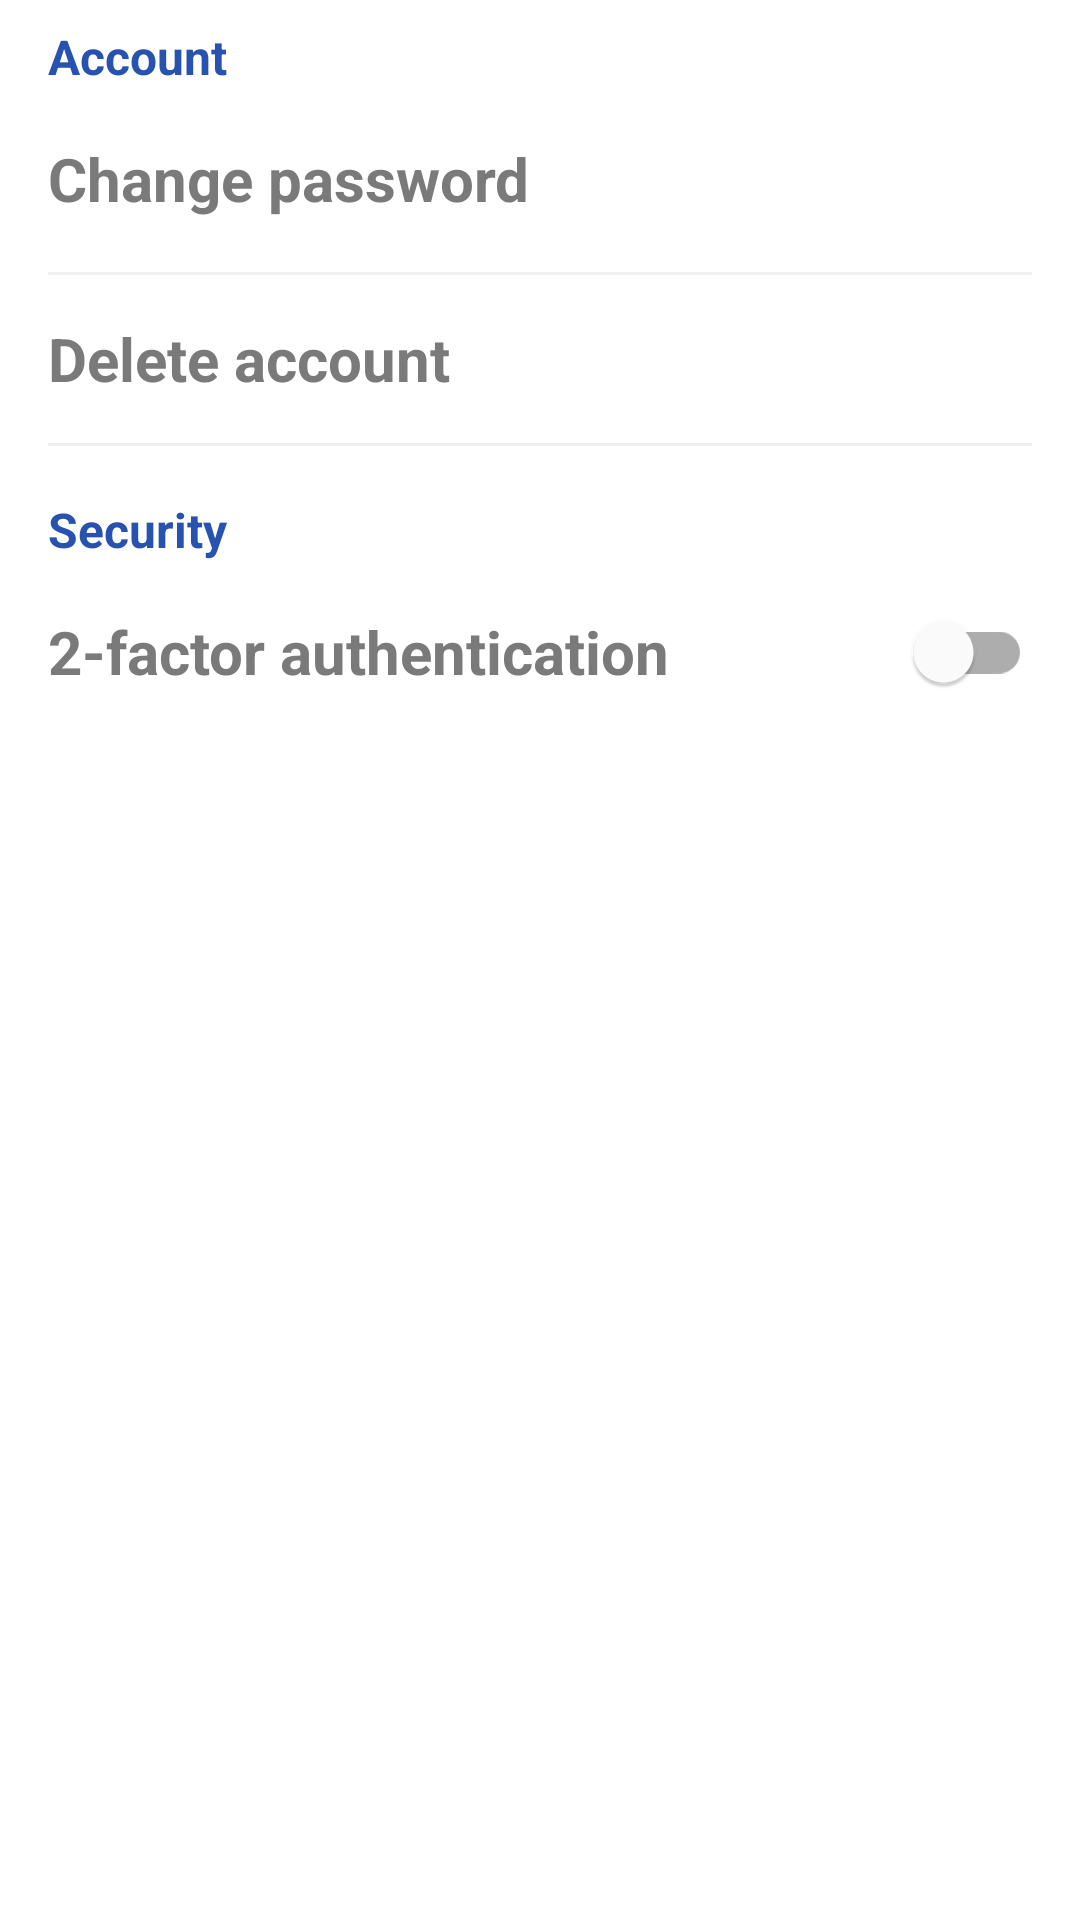

Here is an Android app screen rendered from its layout file. Give the layout XML and the strings, colors and styles it references.
<!-- AndroidManifest.xml: application theme Theme.DemoZola -->
<!-- res/layout/activity_edit_account.xml -->
<?xml version="1.0" encoding="utf-8"?>
<layout xmlns:android="http://schemas.android.com/apk/res/android"
    xmlns:app="http://schemas.android.com/apk/res-auto"
    xmlns:tools="http://schemas.android.com/tools">

    <data>
        <variable
            name="editAccountViewModel"
            type="com.author.toan.viewmodels.EditAccountViewModel" />
    </data>

    <androidx.constraintlayout.widget.ConstraintLayout
        android:layout_width="match_parent"
        android:layout_height="match_parent"
        android:background="#ffffff"
        tools:context=".views.editprofile.EditAccountActivity">


        <TextView
            android:id="@+id/textView2"
            android:layout_width="wrap_content"
            android:layout_height="wrap_content"
            android:layout_marginStart="16dp"
            android:layout_marginTop="8dp"
            android:text="Account"
            android:textColor="#2752B0"
            android:textSize="16sp"
            android:textStyle="bold"
            app:layout_constraintStart_toStartOf="parent"
            app:layout_constraintTop_toTopOf="parent" />

        <TextView
            android:id="@+id/tvChangePassword"
            android:layout_width="match_parent"
            android:layout_height="60dp"
            android:layout_marginStart="16dp"
            android:layout_marginEnd="16dp"
            android:drawableEnd="@drawable/ic_arrow_back3"
            android:gravity="center_vertical"
            android:text="Change password"
            android:textSize="20sp"
            android:textStyle="bold"
            android:textColor="#7A7A7A"
            android:onClick="@{() -> editAccountViewModel.changePassword()}"
            app:layout_constraintEnd_toEndOf="parent"
            app:layout_constraintStart_toStartOf="parent"
            app:layout_constraintTop_toBottomOf="@+id/textView2" />

        <TextView
            android:id="@+id/tvDeleteAccount"
            android:layout_width="match_parent"
            android:layout_height="60dp"
            android:layout_marginStart="16dp"
            android:layout_marginEnd="16dp"
            android:background="@drawable/top_line_background"
            android:drawableEnd="@drawable/ic_arrow_back3"
            android:gravity="center_vertical"
            android:text="Delete account"
            android:textSize="20sp"
            android:textStyle="bold"
            android:textColor="#7A7A7A"
            android:onClick="@{() -> editAccountViewModel.deleteAccount()}"
            app:layout_constraintEnd_toEndOf="parent"
            app:layout_constraintStart_toStartOf="parent"
            app:layout_constraintTop_toBottomOf="@+id/tvChangePassword" />

        <TextView
            android:id="@+id/textView3"
            android:layout_width="wrap_content"
            android:layout_height="wrap_content"
            android:layout_marginStart="16dp"
            android:layout_marginTop="16dp"
            android:text="Security"
            android:textColor="#2752B0"
            android:textSize="16sp"
            android:textStyle="bold"
            app:layout_constraintStart_toStartOf="parent"
            app:layout_constraintTop_toBottomOf="@+id/tvDeleteAccount" />

        <TextView
            android:id="@+id/tv2FactorAuth"
            android:layout_width="wrap_content"
            android:layout_height="60dp"
            android:layout_marginStart="16dp"
            android:gravity="center_vertical"
            android:text="2-factor authentication"
            android:textSize="20sp"
            android:textStyle="bold"
            android:textColor="#7A7A7A"
            app:layout_constraintStart_toStartOf="parent"
            app:layout_constraintTop_toBottomOf="@+id/textView3" />

        <com.google.android.material.switchmaterial.SwitchMaterial
            android:id="@+id/sw2FactorAuth"
            android:layout_width="wrap_content"
            android:layout_height="wrap_content"
            android:layout_marginEnd="16dp"
            app:layout_constraintBottom_toBottomOf="@+id/tv2FactorAuth"
            app:layout_constraintEnd_toEndOf="parent"
            app:layout_constraintTop_toTopOf="@+id/tv2FactorAuth" />
    </androidx.constraintlayout.widget.ConstraintLayout>
</layout>
<!-- resources referenced by this layout -->
<resources>
  <!-- drawable top_line_background (drawable) -->
  <?xml version="1.0" encoding="utf-8"?>
  <layer-list xmlns:android="http://schemas.android.com/apk/res/android" >
      <item>
          <shape android:shape="rectangle">
              <solid android:color="#ffffff" />
          </shape>
      </item>
  
      <item android:top="1dp" android:bottom="1dp" android:left="-2dp" android:right="-2dp">
          <shape android:shape="rectangle">
              <stroke android:width="1dp" android:color="#F0F0F0" />
          </shape>
      </item>
  
  </layer-list>
  <style name="Theme.DemoZola" parent="Theme.MaterialComponents.Light.DarkActionBar">
          
          <item name="colorPrimary">#46A0F0</item>
          <item name="colorPrimaryVariant">#46A0F0</item>
          <item name="colorOnPrimary">@color/white</item>
          
          <item name="colorSecondary">@color/teal_200</item>
          <item name="colorSecondaryVariant">@color/teal_700</item>
          <item name="colorOnSecondary">@color/black</item>
          
          <item name="android:statusBarColor">?attr/colorPrimaryVariant</item>
          
      </style>
  <!-- not gathered from this repository: default colours our renderer supplied (Android Studio template values) -->
  <color name="teal_200">#FF03DAC5</color>
  <color name="teal_700">#FF018786</color>
  <color name="black">#FF000000</color>
  <color name="white">#FFFFFFFF</color>
</resources>
